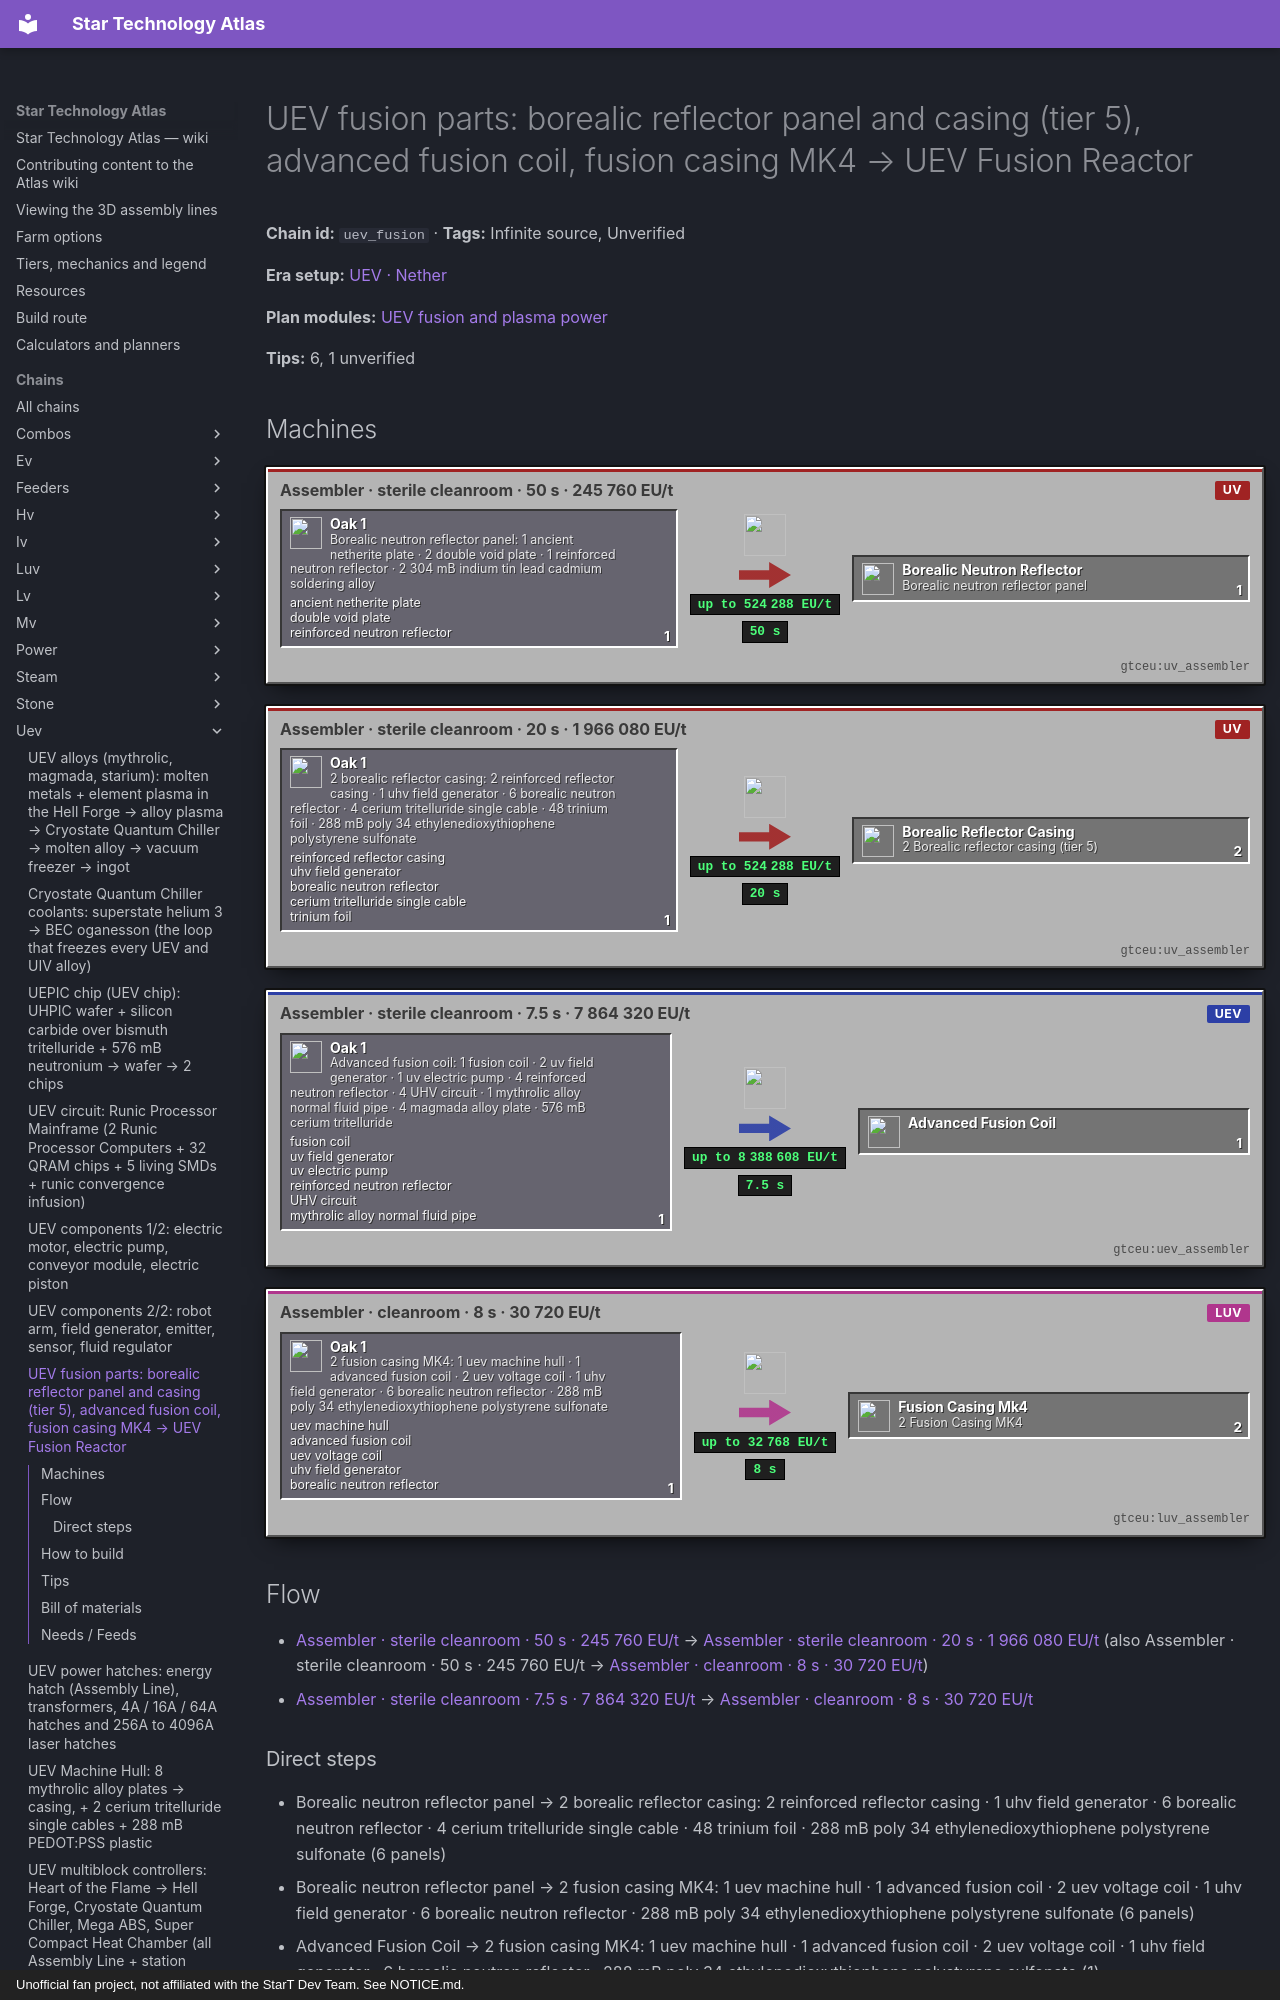

repository: BLGuyDev/StarT-Atlas · page: chains/uev/uev_fusion/index.html · generator: mkdocs · copyright: Unofficial fan project, not affiliated with the StarT Dev Team. See NOTICE.md.

---
kind: chain
id: uev_fusion
order: 2120
data:
  t: |-
    UEV fusion parts: borealic reflector panel and casing (tier 5), advanced fusion coil, fusion casing MK4 → UEV Fusion Reactor
  inf: true
  "n":
    - - g1
      - |-
        Borealic neutron reflector panel: 1 ancient netherite plate · 2 double void plate · 1 reinforced neutron reflector · 2 304 mB indium tin lead cadmium soldering alloy
      - g
      - functionalstorage:oak_1
      - - [ancient netherite plate, "gtceu:ancient_netherite_plate"]
        - [double void plate, "gtceu:double_void_plate"]
        - [reinforced neutron reflector, "kubejs:reinforced_neutron_reflector"]
    - [a1, "Assembler · sterile cleanroom · 50 s · 245 760 EU/t", m, "gtceu:uv_assembler"]
    - [p5, Borealic neutron reflector panel, x, "kubejs:borealic_neutron_reflector"]
    - - g2
      - |-
        2 borealic reflector casing: 2 reinforced reflector casing · 1 uhv field generator · 6 borealic neutron reflector · 4 cerium tritelluride single cable · 48 trinium foil · 288 mB poly 34 ethylenedioxythiophene polystyrene sulfonate
      - g
      - functionalstorage:oak_1
      - - [reinforced reflector casing, "kubejs:reinforced_reflector_casing"]
        - [uhv field generator, "gtceu:uhv_field_generator"]
        - [borealic neutron reflector, "kubejs:borealic_neutron_reflector"]
        - [cerium tritelluride single cable, "gtceu:cerium_tritelluride_single_cable"]
        - [trinium foil, "gtceu:trinium_foil"]
    - [a2, "Assembler · sterile cleanroom · 20 s · 1 966 080 EU/t", m, "gtceu:uv_assembler"]
    - [rc, "2 Borealic reflector casing (tier 5)", x, "kubejs:borealic_reflector_casing"]
    - - g3
      - |-
        Advanced fusion coil: 1 fusion coil · 2 uv field generator · 1 uv electric pump · 4 reinforced neutron reflector · 4 UHV circuit · 1 mythrolic alloy normal fluid pipe · 4 magmada alloy plate · 576 mB cerium tritelluride
      - g
      - functionalstorage:oak_1
      - - [fusion coil, "gtceu:fusion_coil"]
        - [uv field generator, "gtceu:uv_field_generator"]
        - [uv electric pump, "gtceu:uv_electric_pump"]
        - [reinforced neutron reflector, "kubejs:reinforced_neutron_reflector"]
        - [UHV circuit, "kubejs:uhv_universal_circuit"]
        - [mythrolic alloy normal fluid pipe, "gtceu:mythrolic_alloy_normal_fluid_pipe"]
    - [a3, "Assembler · sterile cleanroom · 7.5 s · 7 864 320 EU/t", m, "gtceu:uev_assembler"]
    - [ac, Advanced Fusion Coil, x, "start_core:advanced_fusion_coil"]
    - - g4
      - |-
        2 fusion casing MK4: 1 uev machine hull · 1 advanced fusion coil · 2 uev voltage coil · 1 uhv field generator · 6 borealic neutron reflector · 288 mB poly 34 ethylenedioxythiophene polystyrene sulfonate
      - g
      - functionalstorage:oak_1
      - - [uev machine hull, "gtceu:uev_machine_hull"]
        - [advanced fusion coil, "start_core:advanced_fusion_coil"]
        - [uev voltage coil, "kubejs:uev_voltage_coil"]
        - [uhv field generator, "gtceu:uhv_field_generator"]
        - [borealic neutron reflector, "kubejs:borealic_neutron_reflector"]
    - [a4, "Assembler · cleanroom · 8 s · 30 720 EU/t", m, "gtceu:luv_assembler"]
    - [mk4, "2 Fusion Casing MK4", x, "start_core:fusion_casing_mk4"]
    - [fr, "UEV Fusion Reactor (needs 4 UIV circuits: see uiv_circuits)", o, "start_core:uev_fusion_reactor"]
  e:
    - [g1, a1, "1"]
    - [a1, p5, "1 / 50 s"]
    - [p5, g2, "6 panels"]
    - [g2, a2, "1"]
    - [a2, rc, "2 / 20 s"]
    - [p5, g4, "6 panels"]
    - [g3, a3, "1"]
    - [a3, ac, "1 / 7.5 s"]
    - [ac, g4, "1"]
    - [g4, a4, "1"]
    - [a4, mk4, "2 / 8 s"]
    - [mk4, fr, casings]
    - [rc, fr, reflector]
  tips:
    - |-
      Source: kjs systems/fusion/start_fusion_machines.js (reflectorPanel, reflectorBlock, fusionCoil, fusionCasing, reactor recipes) and fusion_scaling.js. Borealic panel (tier 5): 1 ancient netherite plate + 2 double void plates + 1 reinforced (tier 4) panel + 2304 mB indium tin lead cadmium soldering alloy, assembler 1000 ticks, VHA[UV] = 245 760 EU/t, sterile cleanroom. Borealic reflector casing: 2 reinforced reflector casings + 1 UHV field generator + 6 borealic panels + 4 cerium tritelluride single cables + 48 trinium foil + 288 mB PEDOT:PSS → 2 casings, 400 ticks, 1 966 080 EU/t, sterile cleanroom.
    - |-
      Advanced fusion coil: fusion coil + 2 UV field generators + 1 UV pump + 4 reinforced panels + 4 UHV circuits + 1 mythrolic alloy normal fluid pipe + 4 magmada alloy plates + 576 mB cerium tritelluride, 150 ticks, VA[UEV], sterile cleanroom. Fusion casing MK4 (2 per craft): UEV hull + advanced fusion coil + 2 UEV voltage coils + 1 UHV field generator + 6 borealic panels + 288 mB PEDOT:PSS, 160 ticks, VA[LuV] = 30 720 EU/t, plain cleanroom.
    - |-
      UEV Fusion Reactor (Assembly Line, 1800 ticks, VA[UEV]): advanced fusion coil + 4 UIV circuits + 1 decaying star + 1 double magmada plate + 2 UHV field generators + 160 UEPIC chips + 32 enriched pallarovium alloy single wire, 1152 mB naquadated soldering alloy + 1152 mB cerium tritelluride, station research of the UHV reactor (VHA[UEV], 160 CWU/t). So the reactor itself is a UIV-era item (the circuits); this chain only prepares the parts.
    - |-
      What tier 5 unlocks (fusion_scaling.js, reflector tier 5): aurourium (396 mB nether star concentrate + 108 mB seaborgium → 144 mB, 884 736 EU/t, 19.2 s, start 888 MEU), magmatic plasma (500 mB infernal concentrate + 288 mB iron plasma → 144 mB, 66 666 EU/t, 12.8 s, start 720 MEU; needed for magmada alloy), oganesson plasma (see uev_chiller) and borealic concentrate (135 mB stellarium + 9 mB aurourium, 1 023 948 EU/t, 3.6 s, start 1200 MEU). A recipe needs a reflector tier at least its own; a higher tier raises the reactor overclock cap by the difference in tiers (each overclock step doubles EU/t and halves the time), and all reflectors of a reactor must be the same tier (verified in start_core).
    - |-
      Sub-steps people skip: (1) check the reactor card for how many reflector casings it takes before you craft a stack; (2) trinium foil (48 per craft) is a lot of foil; (3) the sterile cleanroom is needed for the panel, casing and coil; (4) the UHV and UV field generators come from the UHV and UV pages.
    - |-
      Unverified: which fusion reactor (UHV, UEV) accepts tier 5 reflector casings and holds 720 to 1200 MEU of start energy; the reflector slot count.
  b:
    - ["gtceu:uv_assembler", 1]
    - ["gtceu:uev_assembler", 1]
    - ["gtceu:luv_assembler", 1]
    - ["functionalstorage:oak_1", 14]
    - ["modularrouters:modular_router", 10]
    - ["gtceu:lv_robot_arm", 10]
    - ["gtceu:item_filter", 10]
    - ["pipez:item_pipe", 16]
    - ["pipez:fluid_pipe", 4]
    - ["gtceu:steel_drum", 3]
  how:
    - i:
        - functionalstorage:oak_1
        - gtceu:ancient_netherite_plate
        - gtceu:double_void_plate
        - kubejs:reinforced_neutron_reflector
      t: |-
        Drawers first: ancient netherite plates, double void plates, tier 4 panels, UHV field generators, cerium tritelluride cables, trinium foil. Drum: soldering alloy 2304 mB per panel batch, PEDOT:PSS, cerium tritelluride. One dedicated assembler per product in the sterile cleanroom.
    - i: ["gtceu:uv_assembler", "kubejs:borealic_neutron_reflector"]
      t: |-
        Panels first (50 s each at 245 760 EU/t): 6 per casing craft, 6 per fusion casing MK4 and 4 more reinforced panels per coil. Output drawer Keep Exact 32.
    - i: ["gtceu:uv_assembler", "kubejs:borealic_reflector_casing"]
      t: |-
        Reflector casings: 20 s each craft (2 casings). Keep Exact 16.
    - i: ["gtceu:uev_assembler", "start_core:advanced_fusion_coil"]
      t: |-
        Advanced fusion coil: needs the mythrolic pipe and magmada plates from uev_alloys. 7.5 s.
    - i: ["gtceu:luv_assembler", "start_core:fusion_casing_mk4"]
      t: |-
        Fusion casing MK4: 8 s per 2 casings; needs the UEV hull and 2 UEV voltage coils per craft.
    - i: ["functionalstorage:oak_1", "start_core:uev_fusion_reactor"]
      t: Hold the casings and coil for the reactor controller (uiv_multis) and keep the 4 UIV circuits free.
---
# UEV fusion parts: borealic reflector panel and casing (tier 5), advanced fusion coil, fusion casing MK4 → UEV Fusion Reactor

<!-- Generated from the front matter by tools/refresh_body.js. Edit the front matter, not this text. -->

**Chain id:** `uev_fusion` · **Tags:** Infinite source, Unverified

**Era setup:** [UEV · Nether](../../eras/uev.md)

**Plan modules:** [UEV fusion and plasma power](../../plan/p18.md#uevfusion)

**Tips:** 6, 1 unverified
